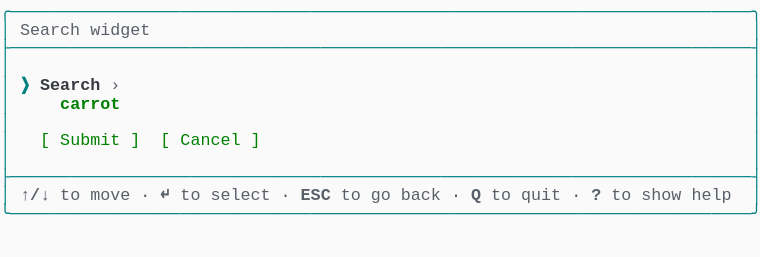
t = 0.00 s
t = 1.03 s: frame unchanged from t = 0.00 s, image omitted
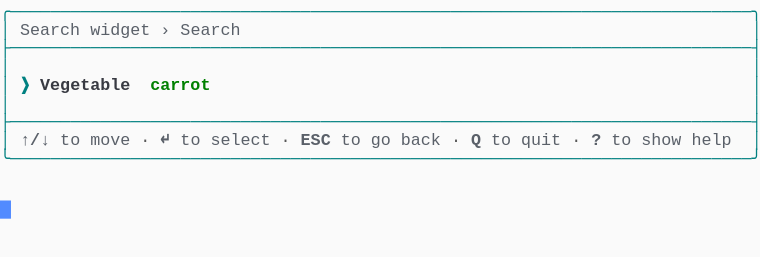
t = 2.19 s
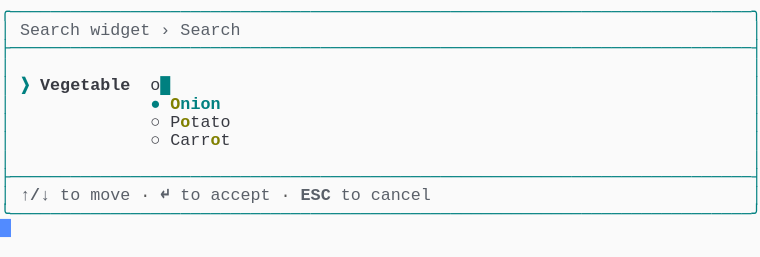
t = 3.20 s
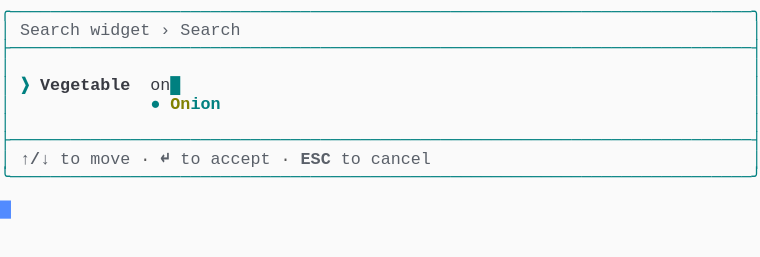
t = 4.50 s
t = 5.19 s: frame unchanged from t = 4.50 s, image omitted

The animated SVG that drew these frames (rendered in a browser with its animation timeline set to each time). Animation: 1 CSS @keyframes rule; one cycle of 6.56 s, repeats indefinitely.

<svg xmlns="http://www.w3.org/2000/svg" xmlns:xlink="http://www.w3.org/1999/xlink" width="760" height="257.18"><rect width="760" height="257.18" rx="0" ry="0" class="a"></rect><svg height="257.18" viewBox="0 0 76 25.718" width="760" xmlns="http://www.w3.org/2000/svg" xmlns:xlink="http://www.w3.org/1999/xlink"><style>.a{fill:rgb(250,250,250)}.b{font-family:Consolas,"Courier New",Courier,"Liberation Mono",monospace}.c{fill:rgb(0,128,128);white-space:pre}.d{fill:rgb(90,96,105);font-weight:bold;white-space:pre}.e{fill:rgb(90,96,105);white-space:pre}.f{fill:rgb(88,88,88);white-space:pre}.g{fill:rgb(0,128,128);font-weight:bold;white-space:pre}.h{fill:rgb(56,58,66);font-weight:bold;white-space:pre}.i{fill:rgb(56,58,66);white-space:pre}.j{fill:rgb(128,128,0);font-weight:bold;white-space:pre}.k{fill:transparent}.l{fill:rgb(82,139,255)}.n{animation-duration:6.562s;animation-iteration-count:infinite;animation-name:m;animation-timing-function:steps(1,end)}.o{fill:rgb(0,128,0);font-weight:bold;white-space:pre}.p{fill:rgb(0,128,0);white-space:pre}@keyframes m{0%{transform:translateX(-0px)}0%{transform:translateX(-76px)}21%{transform:translateX(-152px)}33.3%{transform:translateX(-228px)}45.7%{transform:translateX(-304px)}58.1%{transform:translateX(-380px)}100%{transform:translateX(-456px)}}</style><g font-family="Consolas, &quot;Courier New&quot;, Courier, &quot;Liberation Mono&quot;, monospace" font-size="1.67" class="b"><defs><symbol id="1"><text x="0" y="1.67" class="c" textLength="76.152" lengthAdjust="spacingAndGlyphs">╭──────────────────────────────────────────────────────────────────────────╮</text></symbol><symbol id="2"><text x="0" y="1.67" class="c" textLength="76.152" lengthAdjust="spacingAndGlyphs">├──────────────────────────────────────────────────────────────────────────┤</text></symbol><symbol id="3"><text x="0" y="1.67" class="c" textLength="1.002" lengthAdjust="spacingAndGlyphs">│</text><text x="75.14999999999999" y="1.67" class="c" textLength="1.002" lengthAdjust="spacingAndGlyphs">│</text></symbol><symbol id="4"><text x="0" y="1.67" class="c" textLength="1.002" lengthAdjust="spacingAndGlyphs">│</text><text x="2.004" y="1.67" class="d" textLength="3.006" lengthAdjust="spacingAndGlyphs">↑/↓</text><text x="6.012" y="1.67" class="e" textLength="2.004" lengthAdjust="spacingAndGlyphs">to</text><text x="9.017999999999999" y="1.67" class="e" textLength="4.008" lengthAdjust="spacingAndGlyphs">move</text><text x="14.027999999999999" y="1.67" class="f" textLength="1.002" lengthAdjust="spacingAndGlyphs">·</text><text x="16.032" y="1.67" class="d" textLength="1.002" lengthAdjust="spacingAndGlyphs">↵</text><text x="18.035999999999998" y="1.67" class="e" textLength="2.004" lengthAdjust="spacingAndGlyphs">to</text><text x="21.041999999999998" y="1.67" class="e" textLength="6.012" lengthAdjust="spacingAndGlyphs">select</text><text x="28.055999999999997" y="1.67" class="f" textLength="1.002" lengthAdjust="spacingAndGlyphs">·</text><text x="30.059999999999995" y="1.67" class="d" textLength="3.006" lengthAdjust="spacingAndGlyphs">ESC</text><text x="34.068" y="1.67" class="e" textLength="2.004" lengthAdjust="spacingAndGlyphs">to</text><text x="37.074" y="1.67" class="e" textLength="2.004" lengthAdjust="spacingAndGlyphs">go</text><text x="40.08" y="1.67" class="e" textLength="4.008" lengthAdjust="spacingAndGlyphs">back</text><text x="45.089999999999996" y="1.67" class="f" textLength="1.002" lengthAdjust="spacingAndGlyphs">·</text><text x="47.093999999999994" y="1.67" class="d" textLength="1.002" lengthAdjust="spacingAndGlyphs">Q</text><text x="49.098" y="1.67" class="e" textLength="2.004" lengthAdjust="spacingAndGlyphs">to</text><text x="52.104" y="1.67" class="e" textLength="4.008" lengthAdjust="spacingAndGlyphs">quit</text><text x="57.114" y="1.67" class="f" textLength="1.002" lengthAdjust="spacingAndGlyphs">·</text><text x="59.117999999999995" y="1.67" class="d" textLength="1.002" lengthAdjust="spacingAndGlyphs">?</text><text x="61.12199999999999" y="1.67" class="e" textLength="2.004" lengthAdjust="spacingAndGlyphs">to</text><text x="64.128" y="1.67" class="e" textLength="4.008" lengthAdjust="spacingAndGlyphs">show</text><text x="69.13799999999999" y="1.67" class="e" textLength="4.008" lengthAdjust="spacingAndGlyphs">help</text><text x="75.14999999999999" y="1.67" class="c" textLength="1.002" lengthAdjust="spacingAndGlyphs">│</text></symbol><symbol id="5"><text x="0" y="1.67" class="c" textLength="76.152" lengthAdjust="spacingAndGlyphs">╰──────────────────────────────────────────────────────────────────────────╯</text></symbol><symbol id="6"><text x="0" y="1.67" class="c" textLength="1.002" lengthAdjust="spacingAndGlyphs">│</text><text x="2.004" y="1.67" class="e" textLength="6.012" lengthAdjust="spacingAndGlyphs">Search</text><text x="9.017999999999999" y="1.67" class="e" textLength="6.012" lengthAdjust="spacingAndGlyphs">widget</text><text x="16.032" y="1.67" class="e" textLength="1.002" lengthAdjust="spacingAndGlyphs">›</text><text x="18.035999999999998" y="1.67" class="e" textLength="6.012" lengthAdjust="spacingAndGlyphs">Search</text><text x="75.14999999999999" y="1.67" class="c" textLength="1.002" lengthAdjust="spacingAndGlyphs">│</text></symbol><symbol id="7"><text x="0" y="1.67" class="c" textLength="1.002" lengthAdjust="spacingAndGlyphs">│</text><text x="2.004" y="1.67" class="d" textLength="3.006" lengthAdjust="spacingAndGlyphs">↑/↓</text><text x="6.012" y="1.67" class="e" textLength="2.004" lengthAdjust="spacingAndGlyphs">to</text><text x="9.017999999999999" y="1.67" class="e" textLength="4.008" lengthAdjust="spacingAndGlyphs">move</text><text x="14.027999999999999" y="1.67" class="f" textLength="1.002" lengthAdjust="spacingAndGlyphs">·</text><text x="16.032" y="1.67" class="d" textLength="1.002" lengthAdjust="spacingAndGlyphs">↵</text><text x="18.035999999999998" y="1.67" class="e" textLength="2.004" lengthAdjust="spacingAndGlyphs">to</text><text x="21.041999999999998" y="1.67" class="e" textLength="6.012" lengthAdjust="spacingAndGlyphs">accept</text><text x="28.055999999999997" y="1.67" class="f" textLength="1.002" lengthAdjust="spacingAndGlyphs">·</text><text x="30.059999999999995" y="1.67" class="d" textLength="3.006" lengthAdjust="spacingAndGlyphs">ESC</text><text x="34.068" y="1.67" class="e" textLength="2.004" lengthAdjust="spacingAndGlyphs">to</text><text x="37.074" y="1.67" class="e" textLength="6.012" lengthAdjust="spacingAndGlyphs">cancel</text><text x="75.14999999999999" y="1.67" class="c" textLength="1.002" lengthAdjust="spacingAndGlyphs">│</text></symbol><symbol id="8"><text x="0" y="1.67" class="c" textLength="1.002" lengthAdjust="spacingAndGlyphs">│</text><text x="2.004" y="1.67" class="g" textLength="1.002" lengthAdjust="spacingAndGlyphs">❯</text><text x="4.008" y="1.67" class="h" textLength="9.018" lengthAdjust="spacingAndGlyphs">Vegetable</text><text x="15.029999999999998" y="1.67" class="i" textLength="2.004" lengthAdjust="spacingAndGlyphs">on</text><text x="17.034" y="1.67" class="g" textLength="1.002" lengthAdjust="spacingAndGlyphs">█</text><text x="75.14999999999999" y="1.67" class="c" textLength="1.002" lengthAdjust="spacingAndGlyphs">│</text></symbol><symbol id="9"><text x="0" y="1.67" class="c" textLength="1.002" lengthAdjust="spacingAndGlyphs">│</text><text x="15.029999999999998" y="1.67" class="g" textLength="1.002" lengthAdjust="spacingAndGlyphs">●</text><text x="17.034" y="1.67" class="j" textLength="2.004" lengthAdjust="spacingAndGlyphs">On</text><text x="19.037999999999997" y="1.67" class="g" textLength="3.006" lengthAdjust="spacingAndGlyphs">ion</text><text x="75.14999999999999" y="1.67" class="c" textLength="1.002" lengthAdjust="spacingAndGlyphs">│</text></symbol><symbol id="a"><rect height="14" width="76" x="0" y="0" class="k"></rect></symbol><symbol id="b"><rect height="1.837" width="1.1022" class="l"></rect></symbol></defs><rect height="25.718" width="76" class="a"></rect><g class="n"><svg x="0" y="0" width="532"><svg x="0"><use xlink:href="#a"></use><use xlink:href="#b" x="-0.0040000000000000036" y="0"></use></svg><svg x="76"><use xlink:href="#a"></use><use xlink:href="#b" x="75.996" y="20.031999999999996"></use><use xlink:href="#1" y="0"></use><text x="0" y="3.5069999999999997" class="c" textLength="1.002" lengthAdjust="spacingAndGlyphs">│</text><text x="2.004" y="3.5069999999999997" class="e" textLength="6.012" lengthAdjust="spacingAndGlyphs">Search</text><text x="9.017999999999999" y="3.5069999999999997" class="e" textLength="6.012" lengthAdjust="spacingAndGlyphs">widget</text><text x="75.14999999999999" y="3.5069999999999997" class="c" textLength="1.002" lengthAdjust="spacingAndGlyphs">│</text><use xlink:href="#2" y="3.674"></use><use xlink:href="#3" y="5.511"></use><text x="0" y="9.018" class="c" textLength="1.002" lengthAdjust="spacingAndGlyphs">│</text><text x="2.004" y="9.018" class="g" textLength="1.002" lengthAdjust="spacingAndGlyphs">❯</text><text x="4.008" y="9.018" class="h" textLength="6.012" lengthAdjust="spacingAndGlyphs">Search</text><text x="11.021999999999998" y="9.018" class="e" textLength="1.002" lengthAdjust="spacingAndGlyphs">›</text><text x="75.14999999999999" y="9.018" class="c" textLength="1.002" lengthAdjust="spacingAndGlyphs">│</text><text x="0" y="10.855" class="c" textLength="1.002" lengthAdjust="spacingAndGlyphs">│</text><text x="6.012" y="10.855" class="o" textLength="6.012" lengthAdjust="spacingAndGlyphs">carrot</text><text x="75.14999999999999" y="10.855" class="c" textLength="1.002" lengthAdjust="spacingAndGlyphs">│</text><use xlink:href="#3" y="11.022"></use><text x="0" y="14.529" class="c" textLength="1.002" lengthAdjust="spacingAndGlyphs">│</text><text x="4.008" y="14.529" class="p" textLength="1.002" lengthAdjust="spacingAndGlyphs">[</text><text x="6.012" y="14.529" class="p" textLength="6.012" lengthAdjust="spacingAndGlyphs">Submit</text><text x="13.026" y="14.529" class="p" textLength="1.002" lengthAdjust="spacingAndGlyphs">]</text><text x="16.032" y="14.529" class="p" textLength="1.002" lengthAdjust="spacingAndGlyphs">[</text><text x="18.035999999999998" y="14.529" class="p" textLength="6.012" lengthAdjust="spacingAndGlyphs">Cancel</text><text x="25.05" y="14.529" class="p" textLength="1.002" lengthAdjust="spacingAndGlyphs">]</text><text x="75.14999999999999" y="14.529" class="c" textLength="1.002" lengthAdjust="spacingAndGlyphs">│</text><use xlink:href="#3" y="14.696"></use><use xlink:href="#2" y="16.533"></use><use xlink:href="#4" y="18.37"></use><use xlink:href="#5" y="20.206999999999997"></use></svg><svg x="152"><use xlink:href="#a"></use><use xlink:href="#b" x="75.996" y="14.520999999999999"></use><use xlink:href="#1" y="0"></use><use xlink:href="#6" y="1.837"></use><use xlink:href="#2" y="3.674"></use><use xlink:href="#3" y="5.511"></use><text x="0" y="9.018" class="c" textLength="1.002" lengthAdjust="spacingAndGlyphs">│</text><text x="2.004" y="9.018" class="g" textLength="1.002" lengthAdjust="spacingAndGlyphs">❯</text><text x="4.008" y="9.018" class="h" textLength="9.018" lengthAdjust="spacingAndGlyphs">Vegetable</text><text x="15.029999999999998" y="9.018" class="o" textLength="6.012" lengthAdjust="spacingAndGlyphs">carrot</text><text x="75.14999999999999" y="9.018" class="c" textLength="1.002" lengthAdjust="spacingAndGlyphs">│</text><use xlink:href="#3" y="9.185"></use><use xlink:href="#2" y="11.022"></use><use xlink:href="#4" y="12.859"></use><use xlink:href="#5" y="14.696"></use></svg><svg x="228"><use xlink:href="#a"></use><use xlink:href="#b" x="75.996" y="21.869"></use><use xlink:href="#1" y="0"></use><use xlink:href="#6" y="1.837"></use><use xlink:href="#2" y="3.674"></use><use xlink:href="#3" y="5.511"></use><text x="0" y="9.018" class="c" textLength="1.002" lengthAdjust="spacingAndGlyphs">│</text><text x="2.004" y="9.018" class="g" textLength="1.002" lengthAdjust="spacingAndGlyphs">❯</text><text x="4.008" y="9.018" class="h" textLength="9.018" lengthAdjust="spacingAndGlyphs">Vegetable</text><text x="15.029999999999998" y="9.018" class="g" textLength="1.002" lengthAdjust="spacingAndGlyphs">█</text><text x="75.14999999999999" y="9.018" class="c" textLength="1.002" lengthAdjust="spacingAndGlyphs">│</text><text x="0" y="10.855" class="c" textLength="1.002" lengthAdjust="spacingAndGlyphs">│</text><text x="15.029999999999998" y="10.855" class="g" textLength="1.002" lengthAdjust="spacingAndGlyphs">●</text><text x="17.034" y="10.855" class="g" textLength="6.012" lengthAdjust="spacingAndGlyphs">Carrot</text><text x="75.14999999999999" y="10.855" class="c" textLength="1.002" lengthAdjust="spacingAndGlyphs">│</text><text x="0" y="12.692" class="c" textLength="1.002" lengthAdjust="spacingAndGlyphs">│</text><text x="15.029999999999998" y="12.692" class="i" textLength="1.002" lengthAdjust="spacingAndGlyphs">○</text><text x="17.034" y="12.692" class="i" textLength="6.012" lengthAdjust="spacingAndGlyphs">Potato</text><text x="75.14999999999999" y="12.692" class="c" textLength="1.002" lengthAdjust="spacingAndGlyphs">│</text><text x="0" y="14.529" class="c" textLength="1.002" lengthAdjust="spacingAndGlyphs">│</text><text x="15.029999999999998" y="14.529" class="i" textLength="1.002" lengthAdjust="spacingAndGlyphs">○</text><text x="17.034" y="14.529" class="i" textLength="5.01" lengthAdjust="spacingAndGlyphs">Onion</text><text x="75.14999999999999" y="14.529" class="c" textLength="1.002" lengthAdjust="spacingAndGlyphs">│</text><text x="0" y="16.366" class="c" textLength="1.002" lengthAdjust="spacingAndGlyphs">│</text><text x="4.008" y="16.366" class="j" textLength="1.002" lengthAdjust="spacingAndGlyphs">▼</text><text x="75.14999999999999" y="16.366" class="c" textLength="1.002" lengthAdjust="spacingAndGlyphs">│</text><use xlink:href="#3" y="16.533"></use><use xlink:href="#2" y="18.37"></use><use xlink:href="#7" y="20.206999999999997"></use><use xlink:href="#5" y="22.044"></use></svg><svg x="304"><use xlink:href="#a"></use><use xlink:href="#b" x="75.996" y="20.031999999999996"></use><use xlink:href="#1" y="0"></use><use xlink:href="#6" y="1.837"></use><use xlink:href="#2" y="3.674"></use><use xlink:href="#3" y="5.511"></use><text x="0" y="9.018" class="c" textLength="1.002" lengthAdjust="spacingAndGlyphs">│</text><text x="2.004" y="9.018" class="g" textLength="1.002" lengthAdjust="spacingAndGlyphs">❯</text><text x="4.008" y="9.018" class="h" textLength="9.018" lengthAdjust="spacingAndGlyphs">Vegetable</text><text x="15.029999999999998" y="9.018" class="i" textLength="1.002" lengthAdjust="spacingAndGlyphs">o</text><text x="16.032" y="9.018" class="g" textLength="1.002" lengthAdjust="spacingAndGlyphs">█</text><text x="75.14999999999999" y="9.018" class="c" textLength="1.002" lengthAdjust="spacingAndGlyphs">│</text><text x="0" y="10.855" class="c" textLength="1.002" lengthAdjust="spacingAndGlyphs">│</text><text x="15.029999999999998" y="10.855" class="g" textLength="1.002" lengthAdjust="spacingAndGlyphs">●</text><text x="17.034" y="10.855" class="j" textLength="1.002" lengthAdjust="spacingAndGlyphs">O</text><text x="18.035999999999998" y="10.855" class="g" textLength="4.008" lengthAdjust="spacingAndGlyphs">nion</text><text x="75.14999999999999" y="10.855" class="c" textLength="1.002" lengthAdjust="spacingAndGlyphs">│</text><text x="0" y="12.692" class="c" textLength="1.002" lengthAdjust="spacingAndGlyphs">│</text><text x="15.029999999999998" y="12.692" class="i" textLength="1.002" lengthAdjust="spacingAndGlyphs">○</text><text x="17.034" y="12.692" class="i" textLength="1.002" lengthAdjust="spacingAndGlyphs">P</text><text x="18.035999999999998" y="12.692" class="j" textLength="1.002" lengthAdjust="spacingAndGlyphs">o</text><text x="19.037999999999997" y="12.692" class="i" textLength="4.008" lengthAdjust="spacingAndGlyphs">tato</text><text x="75.14999999999999" y="12.692" class="c" textLength="1.002" lengthAdjust="spacingAndGlyphs">│</text><text x="0" y="14.529" class="c" textLength="1.002" lengthAdjust="spacingAndGlyphs">│</text><text x="15.029999999999998" y="14.529" class="i" textLength="1.002" lengthAdjust="spacingAndGlyphs">○</text><text x="17.034" y="14.529" class="i" textLength="4.008" lengthAdjust="spacingAndGlyphs">Carr</text><text x="21.041999999999998" y="14.529" class="j" textLength="1.002" lengthAdjust="spacingAndGlyphs">o</text><text x="22.043999999999997" y="14.529" class="i" textLength="1.002" lengthAdjust="spacingAndGlyphs">t</text><text x="75.14999999999999" y="14.529" class="c" textLength="1.002" lengthAdjust="spacingAndGlyphs">│</text><use xlink:href="#3" y="14.696"></use><use xlink:href="#2" y="16.533"></use><use xlink:href="#7" y="18.37"></use><use xlink:href="#5" y="20.206999999999997"></use></svg><svg x="380"><use xlink:href="#a"></use><use xlink:href="#b" x="75.996" y="16.358"></use><use xlink:href="#1" y="0"></use><use xlink:href="#6" y="1.837"></use><use xlink:href="#2" y="3.674"></use><use xlink:href="#3" y="5.511"></use><use xlink:href="#8" y="7.348"></use><use xlink:href="#9" y="9.185"></use><use xlink:href="#3" y="11.022"></use><use xlink:href="#2" y="12.859"></use><use xlink:href="#7" y="14.696"></use><use xlink:href="#5" y="16.533"></use></svg><svg x="456"><use xlink:href="#a"></use><use xlink:href="#b" x="0.996" y="18.195"></use><use xlink:href="#1" y="0"></use><use xlink:href="#6" y="1.837"></use><use xlink:href="#2" y="3.674"></use><use xlink:href="#3" y="5.511"></use><use xlink:href="#8" y="7.348"></use><use xlink:href="#9" y="9.185"></use><use xlink:href="#3" y="11.022"></use><use xlink:href="#2" y="12.859"></use><use xlink:href="#7" y="14.696"></use><use xlink:href="#5" y="16.533"></use></svg></svg></g></g></svg></svg>
